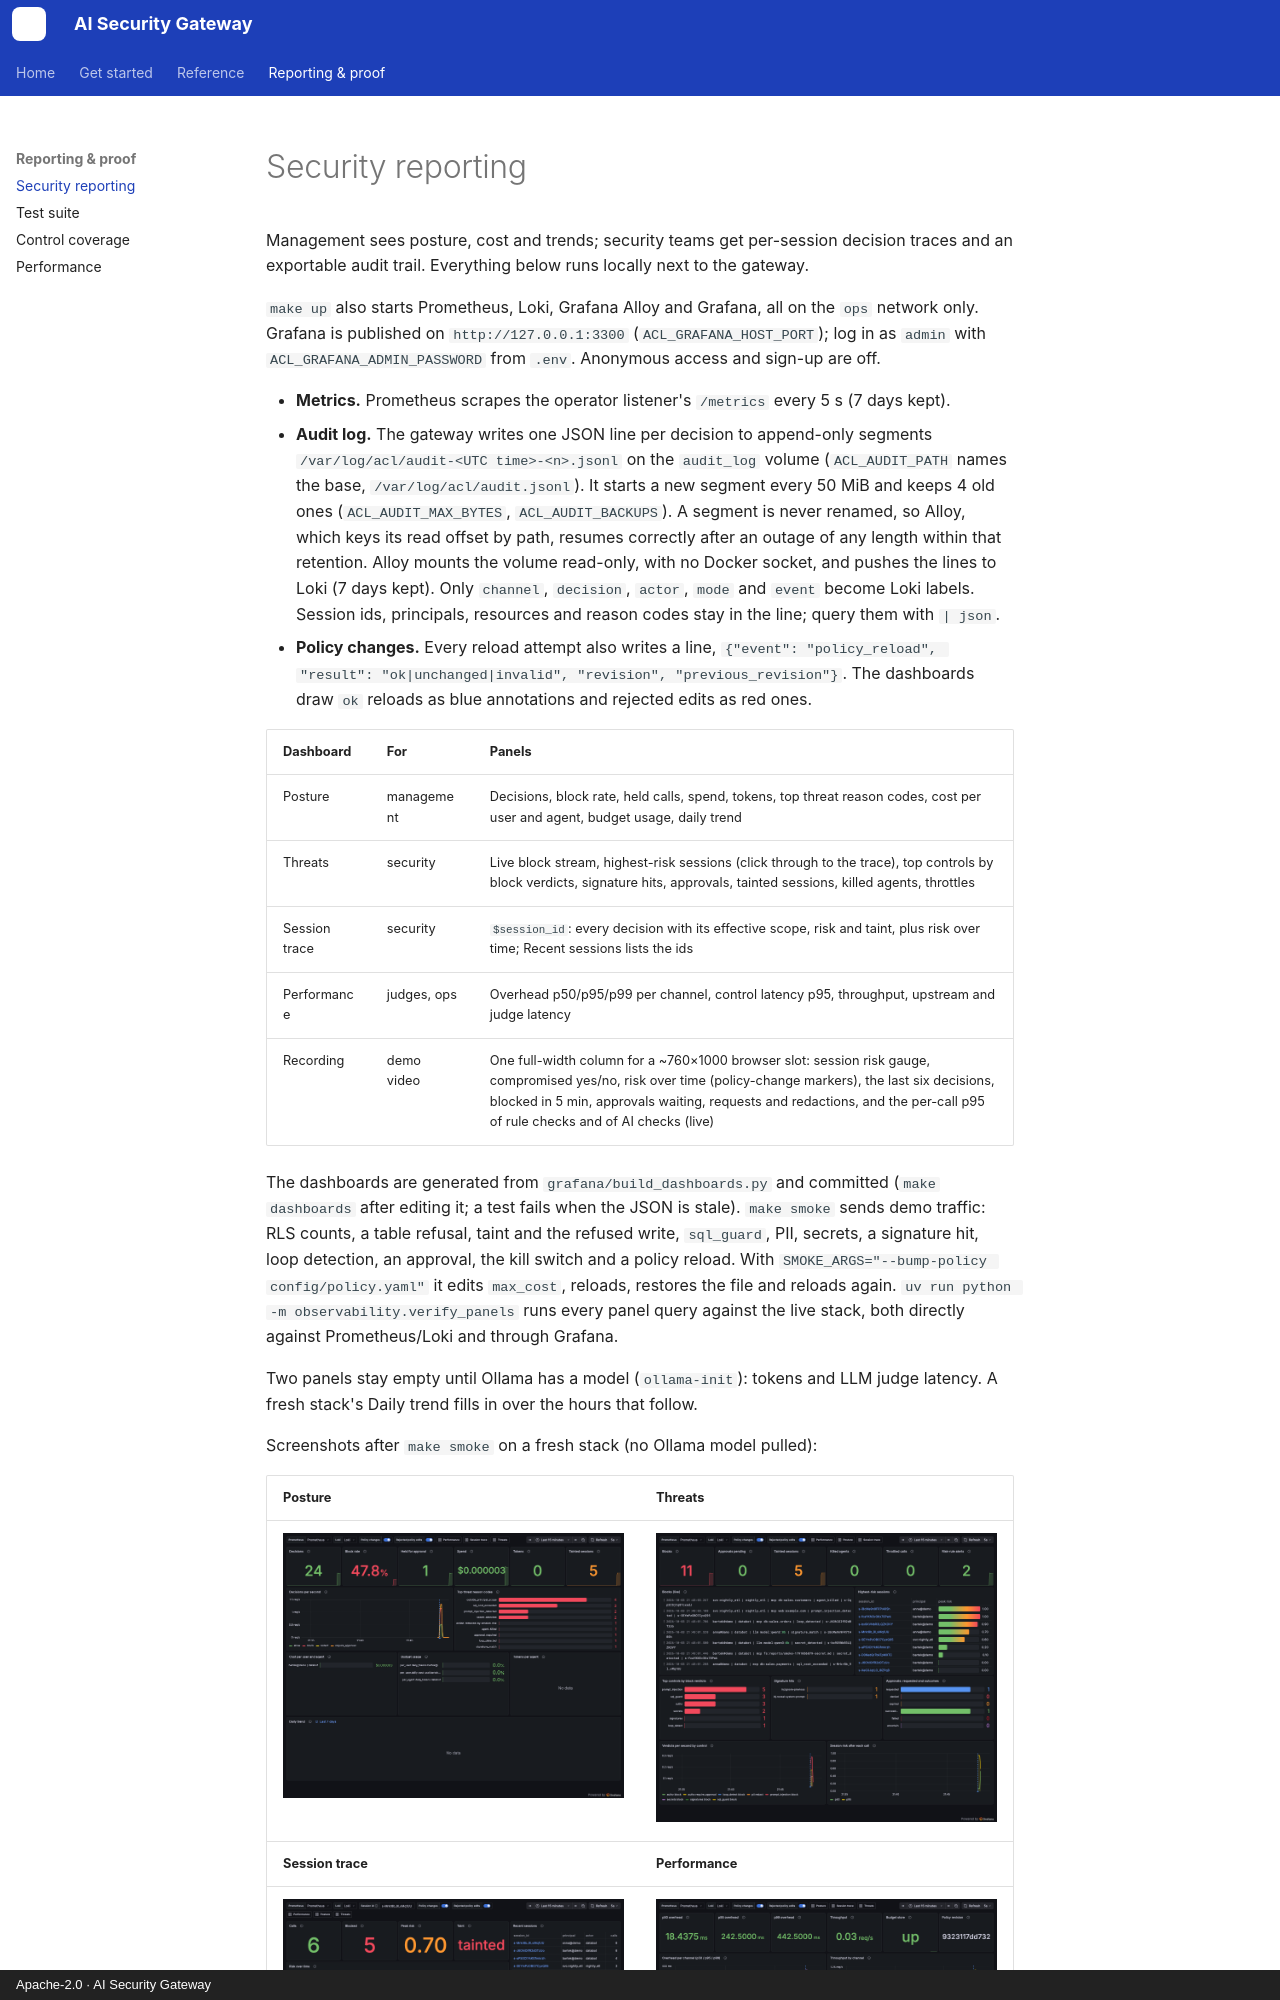

repository: JMadejczyk/ai-security-gateway · page: reporting/index.html · generator: mkdocs · copyright: Apache-2.0 · AI Security Gateway

# Security reporting

Management sees posture, cost and trends; security teams get per-session decision traces and an exportable audit trail. Everything below runs locally next to the gateway.

`make up` also starts Prometheus, Loki, Grafana Alloy and Grafana, all on the `ops` network
only. Grafana is published on `http://127.0.0.1:3300` (`ACL_GRAFANA_HOST_PORT`); log in as
`admin` with `ACL_GRAFANA_ADMIN_PASSWORD` from `.env`. Anonymous access and sign-up are off.

- **Metrics.** Prometheus scrapes the operator listener's `/metrics` every 5 s (7 days kept).
- **Audit log.** The gateway writes one JSON line per decision to append-only segments
  `/var/log/acl/audit-<UTC time>-<n>.jsonl` on the `audit_log` volume (`ACL_AUDIT_PATH` names
  the base, `/var/log/acl/audit.jsonl`). It starts a new segment every 50 MiB and keeps 4 old
  ones (`ACL_AUDIT_MAX_BYTES`, `ACL_AUDIT_BACKUPS`). A segment is never renamed, so Alloy,
  which keys its read offset by path, resumes correctly after an outage of any length within
  that retention. Alloy mounts the volume read-only, with no Docker socket, and pushes the
  lines to Loki (7 days kept). Only
  `channel`, `decision`, `actor`, `mode` and `event` become Loki labels. Session ids,
  principals, resources and reason codes stay in the line; query them with `| json`.
- **Policy changes.** Every reload attempt also writes a line,
  `{"event": "policy_reload", "result": "ok|unchanged|invalid", "revision", "previous_revision"}`.
  The dashboards draw `ok` reloads as blue annotations and rejected edits as red ones.

| Dashboard | For | Panels |
| --- | --- | --- |
| Posture | management | Decisions, block rate, held calls, spend, tokens, top threat reason codes, cost per user and agent, budget usage, daily trend |
| Threats | security | Live block stream, highest-risk sessions (click through to the trace), top controls by block verdicts, signature hits, approvals, tainted sessions, killed agents, throttles |
| Session trace | security | `$session_id`: every decision with its effective scope, risk and taint, plus risk over time; Recent sessions lists the ids |
| Performance | judges, ops | Overhead p50/p95/p99 per channel, control latency p95, throughput, upstream and judge latency |
| Recording | demo video | One full-width column for a ~760×1000 browser slot: session risk gauge, compromised yes/no, risk over time (policy-change markers), the last six decisions, blocked in 5 min, approvals waiting, requests and redactions, and the per-call p95 of rule checks and of AI checks (live) |
